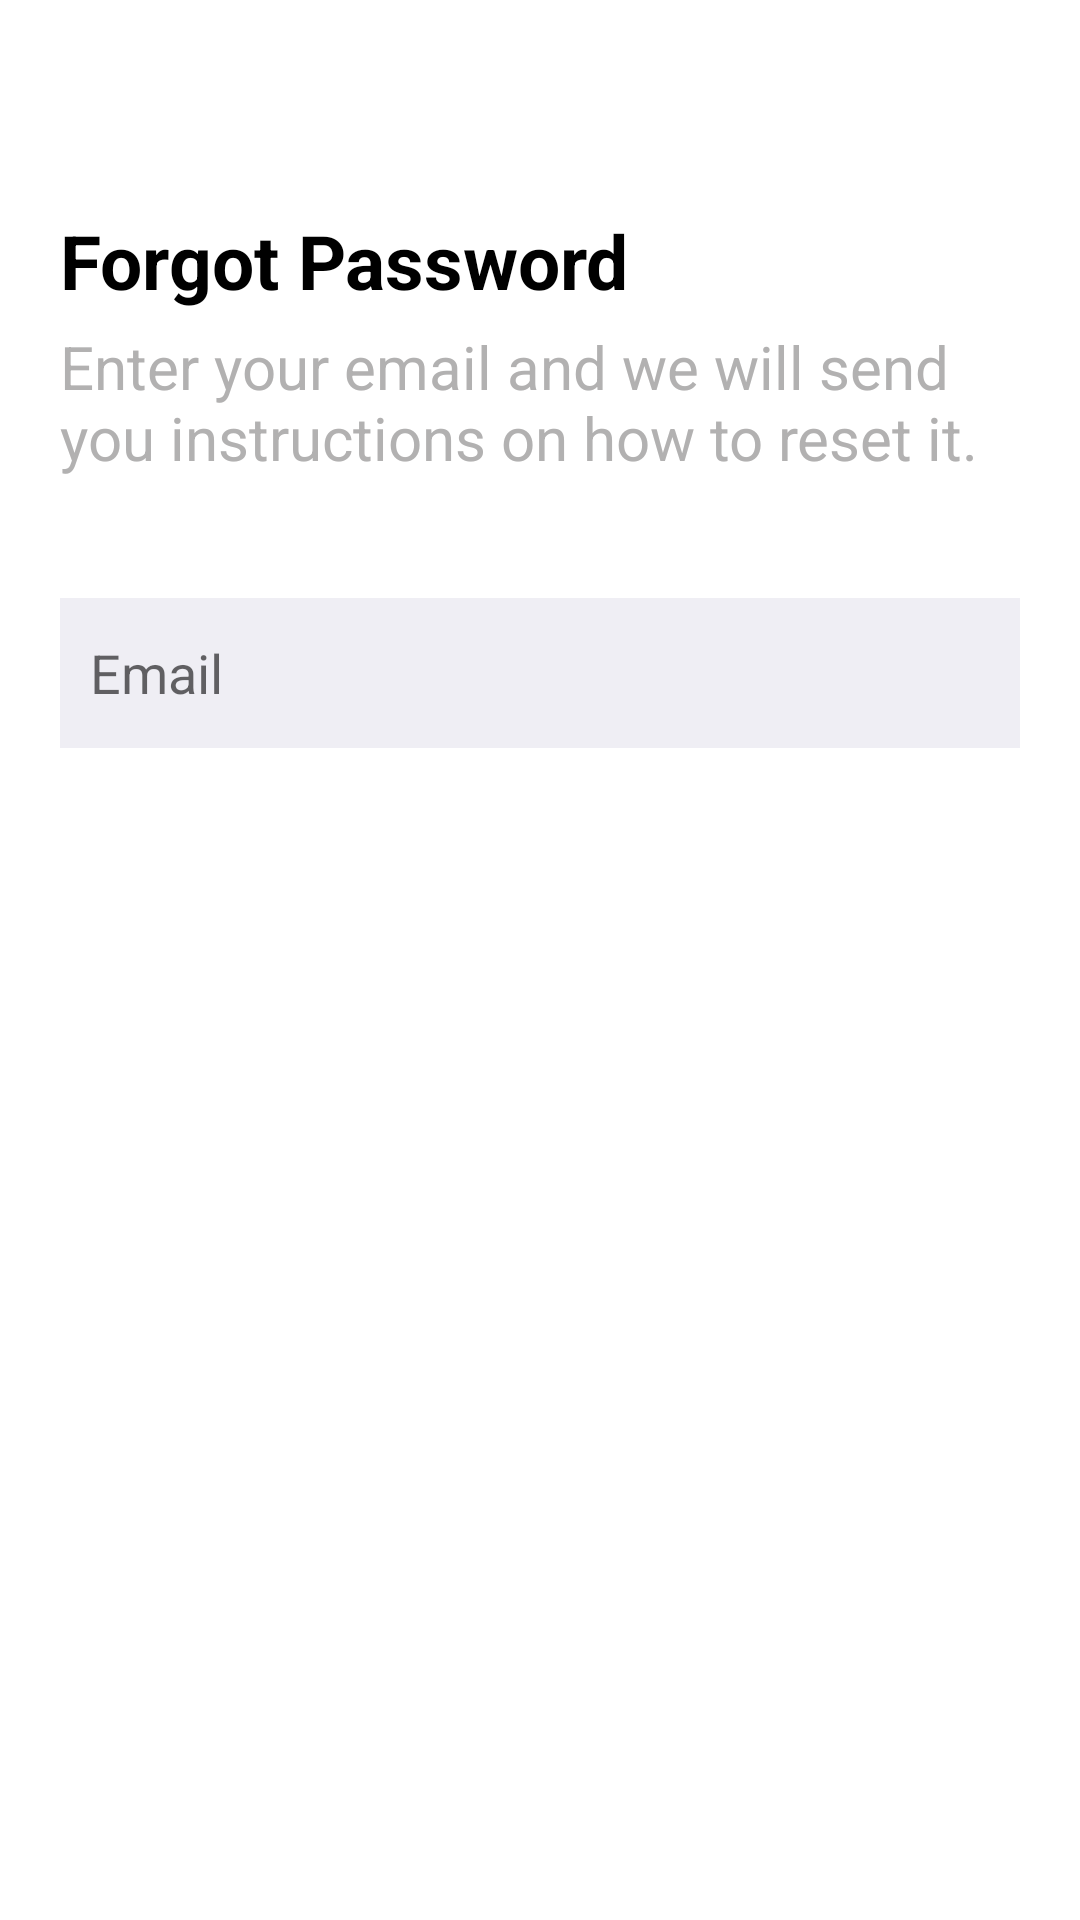

Reconstruct the res/layout file that produces this screen, plus the resources it refers to.
<!-- AndroidManifest.xml: application theme Theme.PlacesBeen -->
<!-- res/layout/activity_forgot_password.xml -->
<?xml version="1.0" encoding="utf-8"?>
<LinearLayout xmlns:android="http://schemas.android.com/apk/res/android"
    xmlns:app="http://schemas.android.com/apk/res-auto"
    xmlns:tools="http://schemas.android.com/tools"
    android:layout_width="match_parent"
    android:layout_height="match_parent"
    android:background="@color/white"
    android:orientation="vertical"
    android:padding="20dp"
    tools:context=".activities.login.ForgotPasswordActivity">

    <ImageView
        android:id="@+id/backbtn_forgot_password"
        android:layout_width="30dp"
        android:layout_height="30dp"
        android:src="@drawable/ic_baseline_arrow_back_24" />

    <TextView
        android:layout_width="match_parent"
        android:layout_height="wrap_content"
        android:layout_marginTop="20dp"
        android:text="Forgot Password"
        android:textColor="#000000"
        android:textSize="25sp"
        android:textStyle="bold" />

    <TextView
        android:layout_width="match_parent"
        android:layout_height="wrap_content"
        android:layout_marginTop="5dp"
        android:text="Enter your email and we will send you instructions on how to reset it."
        android:textColor="@color/darkerGrey"
        android:textSize="20sp" />

    <EditText
        android:id="@+id/email_edittext_forgot_password"
        android:layout_width="match_parent"
        android:layout_height="50dp"
        android:layout_marginTop="40dp"
        android:background="#EFEEF4"
        android:gravity="center_vertical"
        android:hint="Email"
        android:inputType="textPersonName"
        android:padding="10dp"
        android:textColor="@color/black" />

    <com.google.android.material.textview.MaterialTextView
        android:id="@+id/send_btn_activity_forgot_password"
        android:layout_width="match_parent"
        android:layout_height="wrap_content"
        android:layout_marginTop="40dp"
        android:background="@drawable/bg_signup_registration"
        android:gravity="center_horizontal"
        android:padding="10dp"
        android:text="Send"
        android:textAllCaps="false"
        android:textColor="@color/white"
        android:textStyle="bold" />

</LinearLayout>
<!-- resources referenced by this layout -->
<resources>
  <color name="black">#FF000000</color>
  <color name="darkerGrey">#b2b1b1</color>
  <color name="white">#FFFFFFFF</color>
  <style name="Theme.PlacesBeen" parent="Theme.MaterialComponents.DayNight.NoActionBar">
          
          <item name="colorPrimary">@color/purple_500</item>
          <item name="colorPrimaryVariant">#13023A</item>
          <item name="colorOnPrimary">@color/white</item>
          
          <item name="colorSecondary">@color/teal_200</item>
          <item name="colorSecondaryVariant">@color/teal_700</item>
          <item name="colorOnSecondary">@color/black</item>
          
          <item name="android:statusBarColor" tools:targetApi="l">?attr/colorPrimaryVariant</item>
          
      </style>
  <color name="purple_500">#FF6200EE</color>
  <color name="teal_200">#FF3700B3</color>
  <color name="teal_700">#FF018786</color>
</resources>
